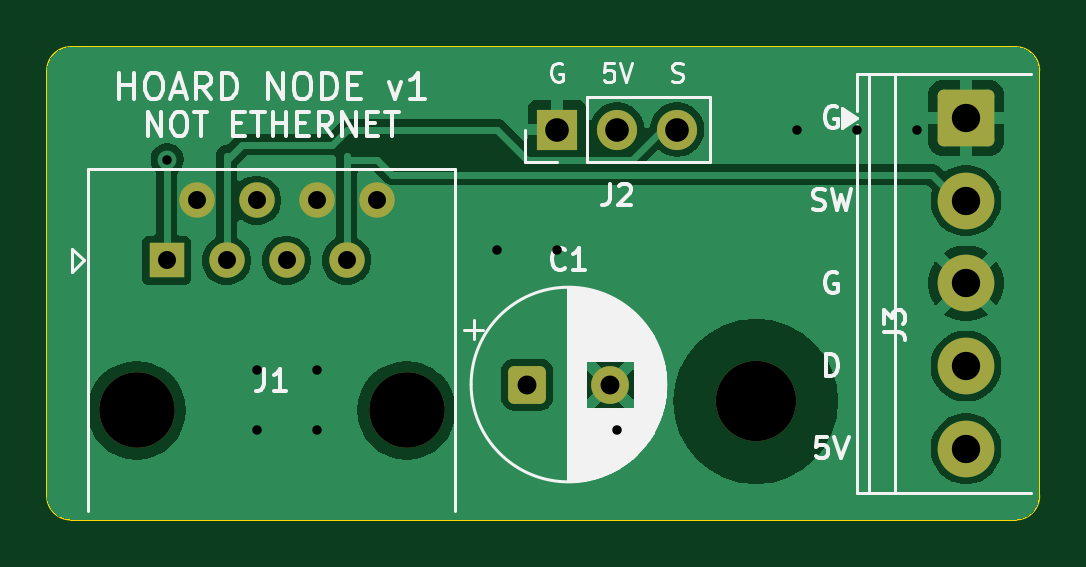
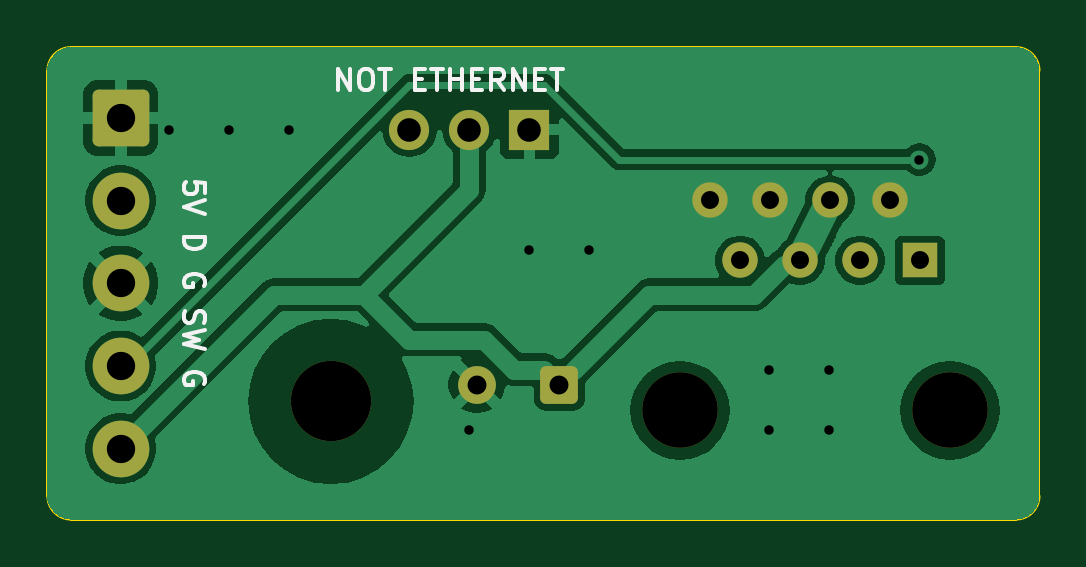
Circuit board: 9 layer files. Board 42.0 x 20.0 mm.
- bottom_copper: hoard_node-B_Cu.gbl (31895 bytes)
- bottom_mask: hoard_node-B_Mask.gbs (2019 bytes)
- bottom_silk: hoard_node-B_Silkscreen.gbo (8677 bytes)
- outline: hoard_node-Edge_Cuts.gm1 (966 bytes)
- top_copper: hoard_node-F_Cu.gtl (33882 bytes)
- top_mask: hoard_node-F_Mask.gts (2019 bytes)
- top_silk: hoard_node-F_Silkscreen.gto (27259 bytes)
- drill: hoard_node-NPTH.drl (439 bytes)
- drill: hoard_node-PTH.drl (965 bytes)

=== bottom_copper: hoard_node-B_Cu.gbl (31895 bytes, source omitted) ===
=== bottom_mask: hoard_node-B_Mask.gbs (2019 bytes, source withheld) ===
=== bottom_silk: hoard_node-B_Silkscreen.gbo (8677 bytes, source omitted) ===
=== outline: hoard_node-Edge_Cuts.gm1 ===
%TF.GenerationSoftware,KiCad,Pcbnew,9.0.7*%
%TF.CreationDate,2026-11-12T22:18:53-06:00*%
%TF.ProjectId,hoard_node,686f6172-645f-46e6-9f64-652e6b696361,1*%
%TF.SameCoordinates,Original*%
%TF.FileFunction,Profile,NP*%
%FSLAX46Y46*%
G04 Gerber Fmt 4.6, Leading zero omitted, Abs format (unit mm)*
G04 Created by KiCad (PCBNEW 9.0.7) date 2026-11-12 22:18:53*
%MOMM*%
%LPD*%
G01*
G04 APERTURE LIST*
%TA.AperFunction,Profile*%
%ADD10C,0.100000*%
%TD*%
G04 APERTURE END LIST*
D10*
X50000000Y-51000000D02*
G75*
G02*
X51000000Y-50000000I1000000J0D01*
G01*
X51000000Y-70000000D02*
X91000000Y-70000000D01*
X92000000Y-69000000D02*
X92000000Y-51000000D01*
X91000000Y-50000000D02*
G75*
G02*
X92000000Y-51000000I0J-1000000D01*
G01*
X51000000Y-70000000D02*
G75*
G02*
X50000000Y-69000000I0J1000000D01*
G01*
X91000000Y-50000000D02*
X51000000Y-50000000D01*
X92000000Y-69000000D02*
G75*
G02*
X91000000Y-70000000I-1000000J0D01*
G01*
X50000000Y-51000000D02*
X50000000Y-69000000D01*
M02*

=== top_copper: hoard_node-F_Cu.gtl (33882 bytes, source omitted) ===
=== top_mask: hoard_node-F_Mask.gts (2019 bytes, source withheld) ===
=== top_silk: hoard_node-F_Silkscreen.gto (27259 bytes, source omitted) ===
=== drill: hoard_node-NPTH.drl ===
M48
; DRILL file {KiCad 9.0.7} date 2026-11-12T22:18:53-0600
; FORMAT={-:-/ absolute / metric / decimal}
; #@! TF.CreationDate,2026-11-12T22:18:53-06:00
; #@! TF.GenerationSoftware,Kicad,Pcbnew,9.0.7
; #@! TF.FileFunction,NonPlated,1,2,NPTH
FMAT,2
METRIC
; #@! TA.AperFunction,NonPlated,NPTH,ComponentDrill
T1C3.200
; #@! TA.AperFunction,NonPlated,NPTH,ComponentDrill
T2C3.400
%
G90
G05
T1
X53.785Y-65.38
X65.215Y-65.38
T2
X80.0Y-65.0
M30

=== drill: hoard_node-PTH.drl ===
M48
; DRILL file {KiCad 9.0.7} date 2026-11-12T22:18:53-0600
; FORMAT={-:-/ absolute / metric / decimal}
; #@! TF.CreationDate,2026-11-12T22:18:53-06:00
; #@! TF.GenerationSoftware,Kicad,Pcbnew,9.0.7
; #@! TF.FileFunction,Plated,1,2,PTH
FMAT,2
METRIC
; #@! TA.AperFunction,Plated,PTH,ViaDrill
T1C0.400
; #@! TA.AperFunction,Plated,PTH,ComponentDrill
T2C0.760
; #@! TA.AperFunction,Plated,PTH,ComponentDrill
T3C0.800
; #@! TA.AperFunction,Plated,PTH,ComponentDrill
T4C1.000
; #@! TA.AperFunction,Plated,PTH,ComponentDrill
T5C1.200
%
G90
G05
T1
X55.08Y-54.76
X58.89Y-63.65
X58.89Y-66.19
X61.43Y-63.65
X61.43Y-66.19
X69.05Y-58.57
X71.59Y-58.57
X74.13Y-66.19
X81.75Y-53.49
X84.29Y-53.49
X86.83Y-53.49
T2
X55.055Y-59.03
X56.325Y-56.49
X57.595Y-59.03
X58.865Y-56.49
X60.135Y-59.03
X61.405Y-56.49
X62.675Y-59.03
X63.945Y-56.49
T3
X70.32Y-64.285
X73.82Y-64.285
T4
X71.59Y-53.49
X74.13Y-53.49
X76.67Y-53.49
T5
X88.9Y-53.0
X88.9Y-56.5
X88.9Y-60.0
X88.9Y-63.5
X88.9Y-67.0
M30
